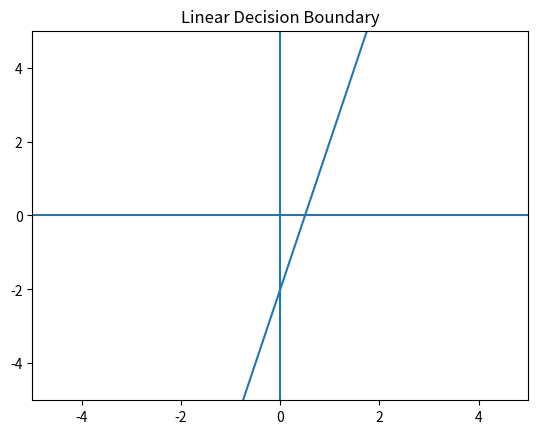

The script that saved this image:
import numpy as np
import matplotlib.pyplot as plt

# Define weights and bias
w = np.array([4, -1])
b = -2

# Generate grid
x1 = np.linspace(-5, 5, 100)
x2 = -(w[0]/w[1]) * x1 - b/w[1]

# Plot decision boundary
plt.plot(x1, x2)
plt.xlim(-5,5)
plt.ylim(-5,5)
plt.axhline(0)
plt.axvline(0)
plt.title("Linear Decision Boundary")
plt.show()
